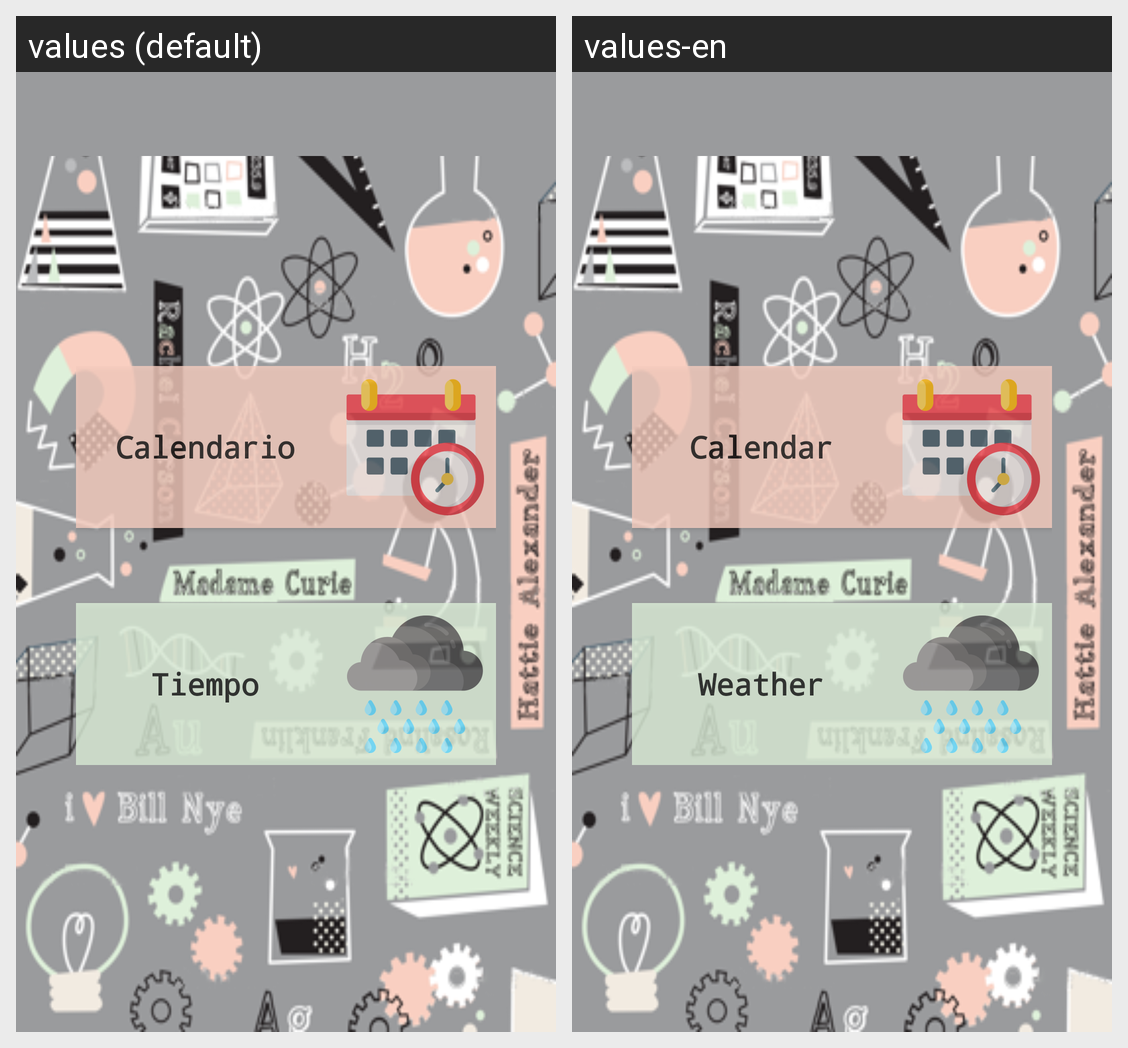

Locale-by-locale string values for the Android screen shown in this grid:
Android screen res/layout/activity_evento.xml rendered under 2 locales, left to right: values (default), values-en. Device: Nexus 5 (rendered at 1080×1920; each locale shown at half size, 540×960, under a caption strip naming it); theme AppTheme.
Strings drawn on this screen, with the default value and each locale's value (text and hints the layout hard-codes, and strings that could not be matched under every locale, appear in the picture but are not listed):

calendario
  values: Calendario
  values-en: Calendar

tiempo
  values: Tiempo
  values-en: Weather
